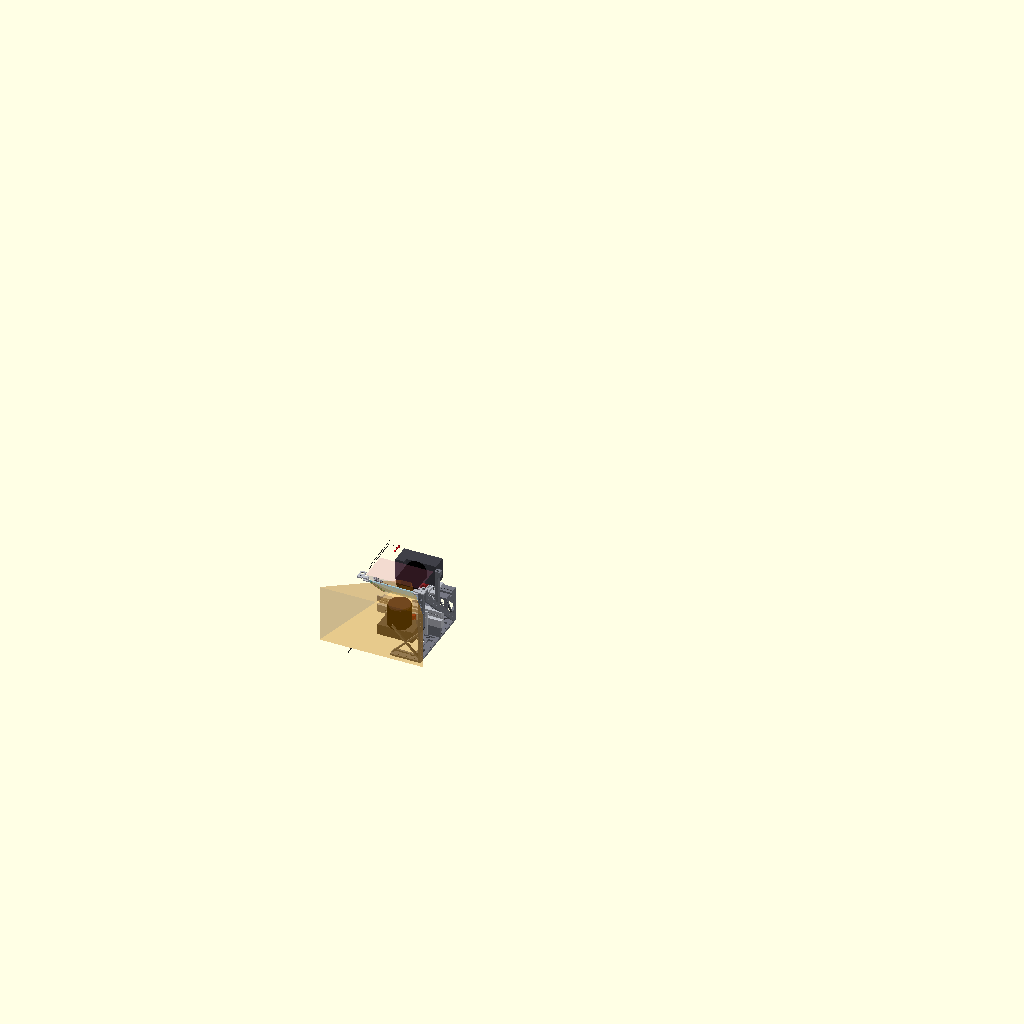
Cell 1: the model at its default parameters.
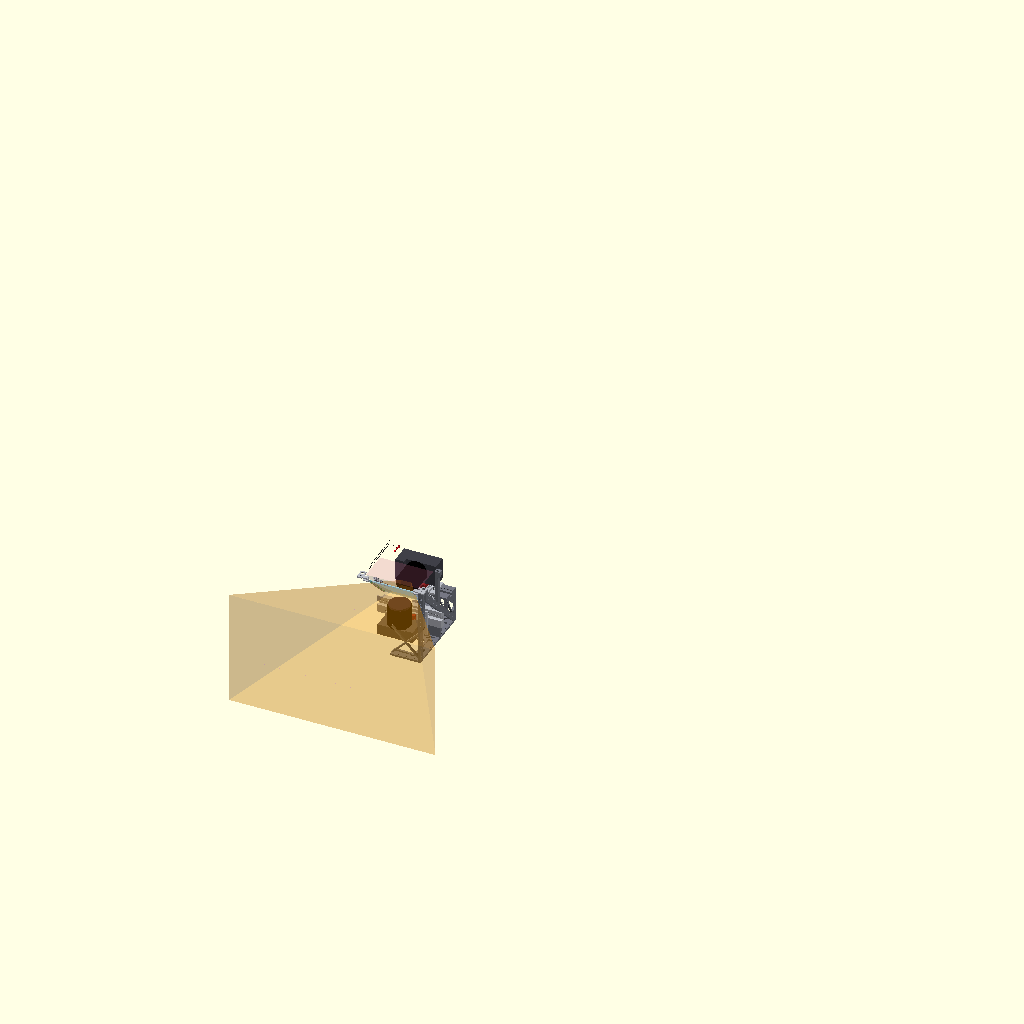
Cell 2: fov_len = 520 (everything else at default).
All cells are drawn from the same view direction (rotation 55°, 0°, 25°, orthographic, colour scheme Cornfield), but the view is re-fitted for each cell, so position and scale can differ between cells as well as the parameter.
OpenSCAD source file tools/assembly/26_viewpoint.scad:
// Step 26: match the viewpoints with the two slides (bottom first, in 2 mm teeth; then the rear, continuous), using
// near and far targets.  Same side view as step 25, lid off, with the two cameras' fields of view.
// Camera: --camera=0,40,120,85,0,270,800
include <scene_lib.scad>
fov_len = 260;

C = [0, 40, 120];  R = [85, 270];                          // camera centre and [rx, rz]
E = [sin(R[1]) * sin(R[0]), -cos(R[1]) * sin(R[0]), cos(R[0])];   // toward the camera
// a point in the screen plane through the camera centre: x to the right, y up, z toward the camera (mm)
function scr(x, y, z = 0) = C + x * [cos(R[1]), sin(R[1]), 0] + y * [-sin(R[1]) * cos(R[0]), cos(R[1]) * cos(R[0]), sin(R[0])] + z * E;

built(S_VIEWPOINT, fclip = CLIP_NO_NX, hide = ["lid"]);
fov_frusta();
arrow2([-70, y_rear_sock - 22, z_rear_tripod + 80], [-70, y_rear_sock + 22, z_rear_tripod + 80], d = 3);   // rear slide
arrow2([-70, 20, z_bot_sock - 14], [-70, 20, z_bot_sock + 14], d = 3);                                      // bottom slide

// labels 100 mm toward the camera (in front of the field-of-view wedges)
tag("2. then the rear slide: continuous,", scr(-84.0, 117.8, 100), R, size = 5.8);
tag("at most 5 mm forward of its start mark", scr(-84.0, 108.1, 100), R, to = [-70, y_rear_sock, z_rear_tripod + 83], size = 5.8);
tag("1. bottom slide first: 2 mm teeth,", scr(22.8, -116.8, 100), R, to = [-70, 20, z_bot_sock - 16], size = 5.8);
tag("keep the tooth that matches best", scr(22.8, -126.4, 100), R, size = 5.8);
tag("targets: near (0.5 m)", scr(94.5, -38.0, 100), R, size = 5.8);
tag("and far (5 m or more),", scr(94.5, -47.6, 100), R, size = 5.8);
tag("centre and edges", scr(94.5, -57.2, 100), R, size = 5.8);
Customizer parameters (derived from the source; name, type, default, range or options):
fov_len: number, default 260
